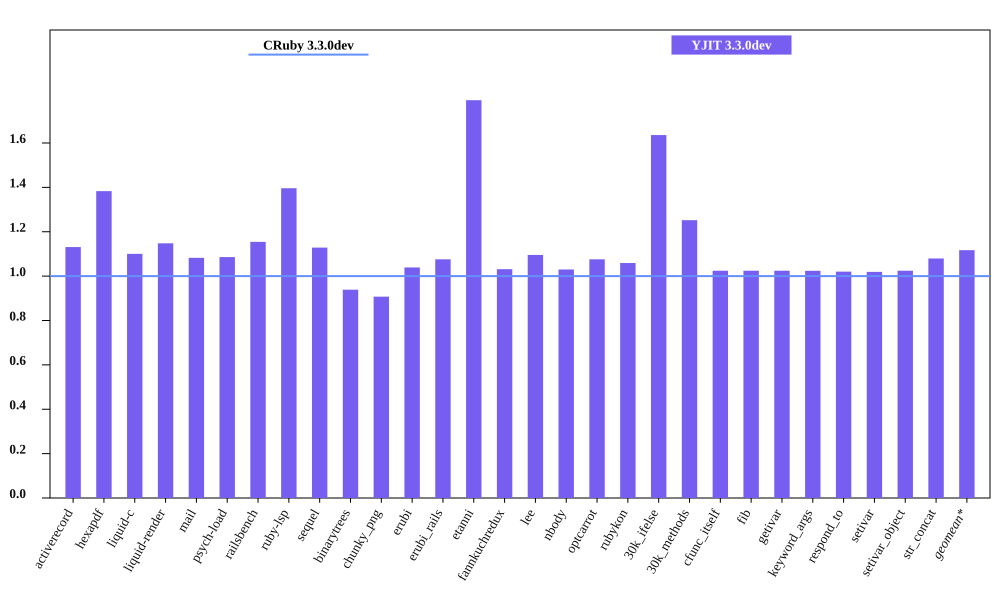

Data behind this chart, as committed beside it:
bench, CRuby 3.3.0dev mem (MiB), YJIT 3.3.0dev mem (MiB), Inline Code, Outlined Code, YJIT Mem overhead
activerecord, 53.98, 61.05, 1, 1
hexapdf, 274.6, 379.8, 2, 2
liquid-c, 40.69, 44.77, 1, 1
liquid-render, 36.61, 42.02, 1, 1
mail, 48.49, 52.48, 1, 1
psych-load, 35.98, 39.07, 1, 1
railsbench, 101.8, 117.5, 3, 3
ruby-lsp, 95.03, 132.7, 5, 5
sequel, 42.32, 47.75, 1, 1
binarytrees, 31.99, 30.03, 1, 1
chunky_png, 52.89, 47.99, 1, 1
erubi, 113.7, 118.1, 1, 1
erubi_rails, 100.1, 107.7, 2, 2
etanni, 87.03, 156, 1, 1
fannkuchredux, 23.77, 24.52, 1, 1
lee, 34.18, 37.44, 1, 1
nbody, 23.75, 24.46, 1, 1
optcarrot, 58.09, 62.48, 1, 1
rubykon, 57.07, 60.45, 1, 1
30k_ifelse, 65.6, 107.3, 5, 5
30k_methods, 55.77, 69.84, 2, 2
cfunc_itself, 23.76, 24.33, 1, 1
fib, 23.75, 24.33, 1, 1
getivar, 23.76, 24.34, 1, 1
keyword_args, 23.77, 24.34, 1, 1
respond_to, 23.89, 24.38, 1, 1
setivar, 23.89, 24.35, 1, 1
setivar_object, 23.76, 24.34, 1, 1
str_concat, 106.4, 114.9, 1, 1
